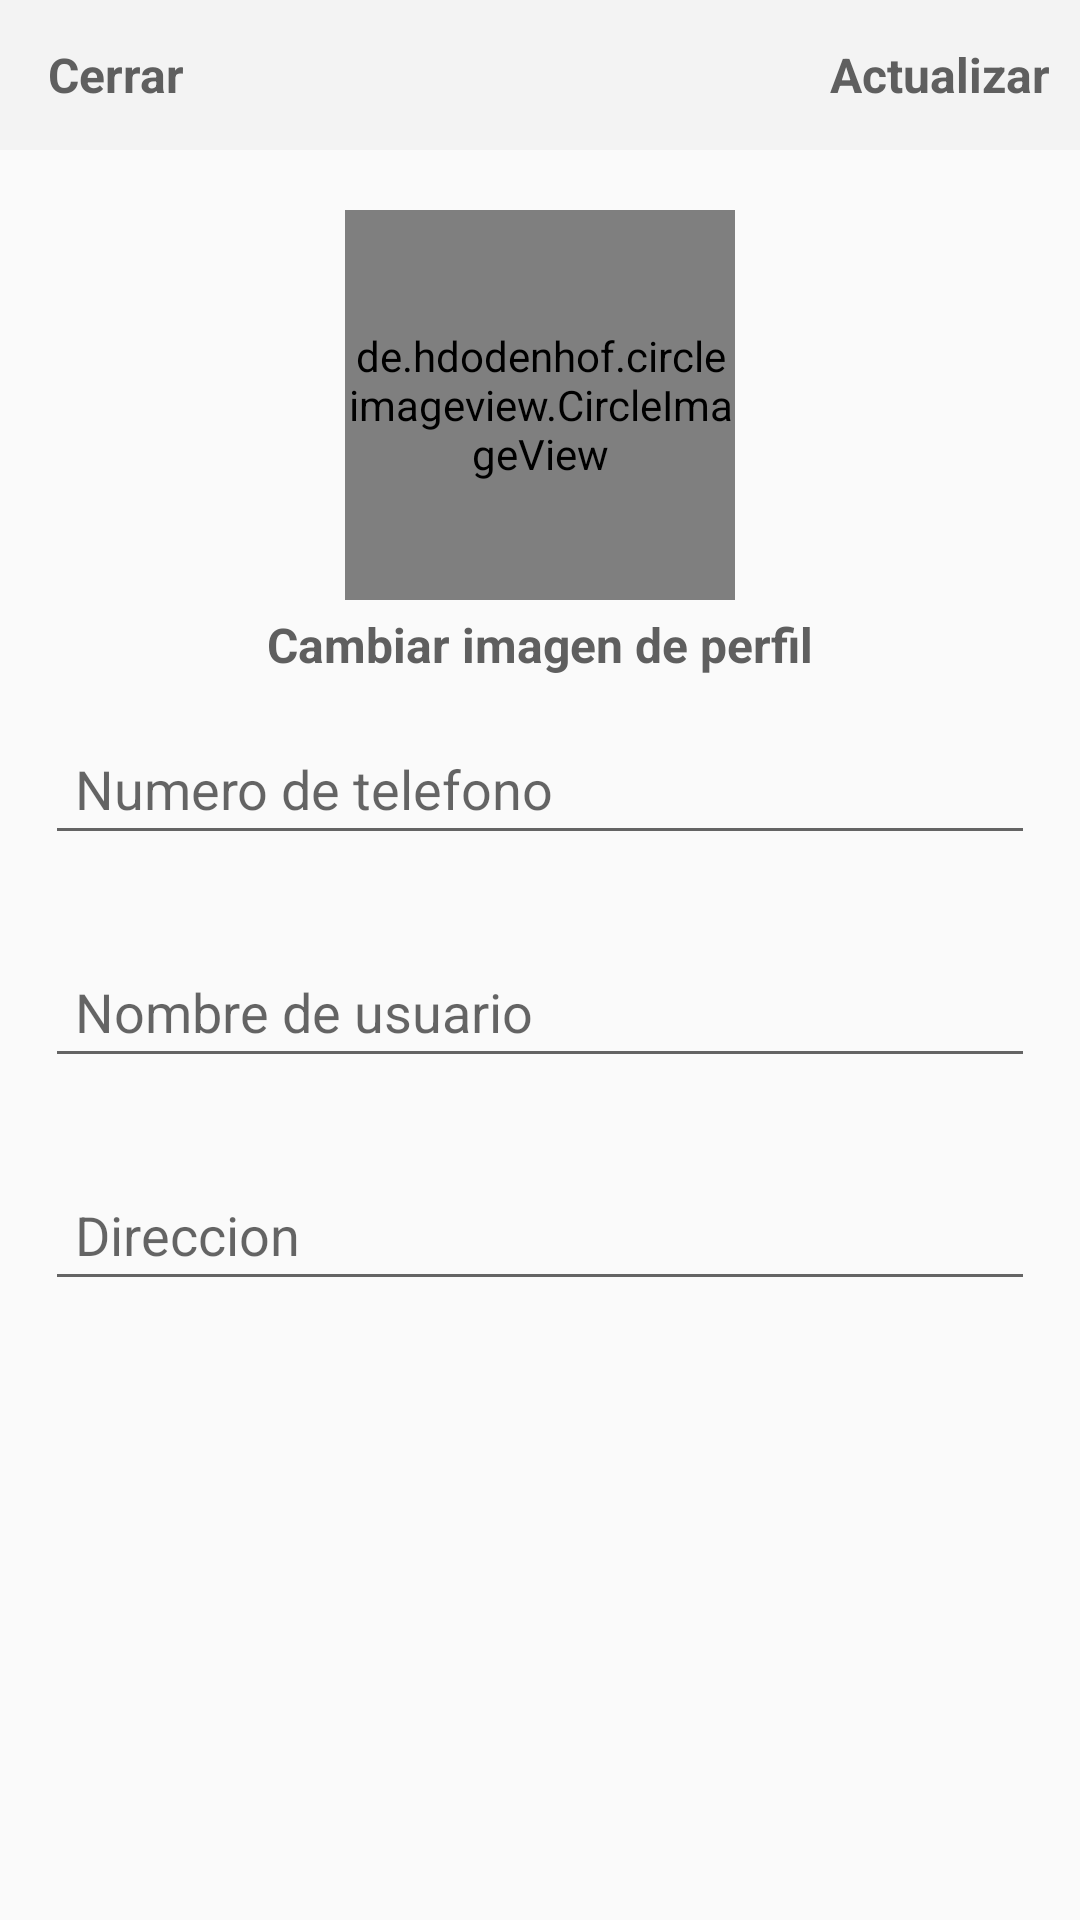

Write the Android layout XML for this screen, with the resource values it uses.
<!-- AndroidManifest.xml: application theme AppTheme -->
<!-- res/layout/activity_settings.xml -->
<?xml version="1.0" encoding="utf-8"?>
<RelativeLayout xmlns:android="http://schemas.android.com/apk/res/android"
    xmlns:app="http://schemas.android.com/apk/res-auto"
    xmlns:tools="http://schemas.android.com/tools"
    android:layout_width="match_parent"
    android:layout_height="match_parent"
    tools:context=".Buyers.SettingsActivity">

    <com.google.android.material.appbar.AppBarLayout
        android:id="@+id/app_bar_settings"
        android:layout_width="match_parent"
        android:layout_height="50dp"
        android:background="@color/colorPrimary">

        <androidx.appcompat.widget.Toolbar
            android:id="@+id/toolbar_settings"
        android:layout_width="match_parent"
        android:layout_height="wrap_content">
       <RelativeLayout
           android:layout_width="match_parent"
           android:layout_height="match_parent">
           <TextView
               android:id="@+id/close_settings_btn"
               android:layout_width="wrap_content"
               android:layout_height="wrap_content"
               android:layout_alignParentStart="true"
               android:text="Cerrar"
               android:textColor="@color/colorPrimaryDark"
               android:textSize="16sp"
               android:textStyle="bold"/>

           <TextView
               android:id="@+id/update_account_settings_btn"
               android:layout_width="wrap_content"
               android:layout_height="wrap_content"
               android:layout_alignParentEnd="true"
               android:layout_marginRight="10dp"
               android:text="Actualizar"
               android:textColor="@color/colorPrimaryDark"
               android:textSize="16sp"
               android:textStyle="bold"/>
       </RelativeLayout>


        </androidx.appcompat.widget.Toolbar>

    </com.google.android.material.appbar.AppBarLayout>

<de.hdodenhof.circleimageview.CircleImageView
    android:id="@+id/settings_profile_image"
    android:layout_width="130dp"
    android:layout_height="130dp"
    android:layout_below="@id/app_bar_settings"
    android:layout_centerHorizontal="true"
    android:layout_marginTop="20dp"
    android:src="@drawable/profile"/>

    <TextView
        android:id="@+id/profile_image_change_btn"
        android:layout_width="wrap_content"
        android:layout_height="wrap_content"
        android:layout_below="@+id/settings_profile_image"
        android:layout_centerHorizontal="true"
        android:layout_marginTop="4dp"
        android:text="Cambiar imagen de perfil"
        android:textColor="@color/colorPrimaryDark"
        android:textSize="16sp"
        android:textStyle="bold"/>

    <EditText
        android:id="@+id/settings_phone_number"
        android:layout_width="match_parent"
        android:layout_height="wrap_content"
        android:layout_below="@+id/profile_image_change_btn"
        android:layout_margin="15dp"
        android:hint="Numero de telefono"
        android:padding="10dp"/>

    <EditText
        android:id="@+id/settings_full_name"
        android:layout_width="match_parent"
        android:layout_height="wrap_content"
        android:layout_below="@+id/settings_phone_number"
        android:layout_margin="15dp"
        android:hint="Nombre de usuario"
        android:padding="10dp"/>


    <EditText
        android:id="@+id/settings_address"
        android:layout_width="match_parent"
        android:layout_height="wrap_content"
        android:layout_below="@+id/settings_full_name"
        android:layout_margin="15dp"
        android:hint="Direccion"
        android:padding="10dp"/>





</RelativeLayout>
<!-- resources referenced by this layout -->
<resources>
  <color name="colorPrimary">#f3f3f3</color>
  <color name="colorPrimaryDark">#5f5f5f</color>
  <style name="AppTheme" parent="Theme.AppCompat.Light.NoActionBar">
          
          <item name="colorPrimary">@color/colorPrimary</item>
          <item name="colorPrimaryDark">@color/colorPrimaryDark</item>
          <item name="colorAccent">@color/colorAccent</item>
      </style>
  <color name="colorAccent">#971e20</color>
</resources>
